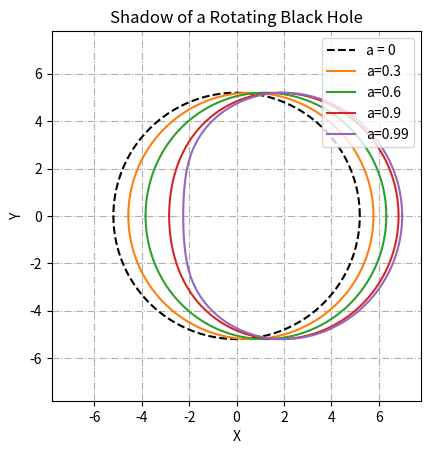

Here is the Python script that generated this plot:
#!/usr/bin/env python3
# -*- coding: utf-8 -*-
"""
Created on Fri Oct 27 23:58:58 2017
Shadow of a rotating black hole
[redacted]
"""
import numpy as np
import matplotlib.pyplot as plt
from scipy.optimize import newton

class Shadow(object):
    def __init__(self, M = 1. ,  a = 0.5, inc = np.pi/2):
        
        # Parameters of the Metric
        self.M = M          # Mass of the central body in SolarMasses
        self.a = a          # Spin Parameter (0<=a<=1)
        self.inc = inc      # Inclination angle in radians
        
        # Event Horizon
        self.rH = self.M + np.sqrt(self.M**2 - self.a**2) 
                        
        # Auxiliar Function
        def Delta(r):
            return r**2 - 2*self.M* r + self.a**2
        
        # Angular Momentum
        def xi(r):
            return (self.M*(r**2 - self.a**2) 
                - r*Delta(r))/(self.a*(r - self.M))  
        # Carter Constant
        def eta(r):
            return ((r**3)*(4*self.M*Delta(r) 
            - r*(r-self.M)**2))/(self.a**2 * (r - self.M)**2)   
        
        
        # Radius of the corresponding Schwarzschild BH
        self.Rcircle = np.sqrt(27 * self.M**2)
        
        # Obtaining the Celestial Coordinates
        
        # Argument in the square root of beta
        def arg(r):
            return eta(r) + self.a**2 * np.cos(self.inc)**2 
            - (xi(r))**2 * (np.cos(self.inc)/np.sin(self.inc))**2
        
        # Root finding of the function arg(r) to define the limits in the plot        
        r0 = newton(arg, self.rH)       
        r1 = newton(arg, 4*self.rH)
                
        # Range of the parameter r for the plot 
        self.r = np.linspace(r0 ,r1,100000)
        
        # Coordinate alpha
        self.alpha = - xi(self.r) / np.sin(self.inc)
        
        #coordinate beta
        self.beta = np.sqrt(arg(self.r))
        
        print('Ready for the parameter a=',self.a)





# Parameters of the BH       
M = 1.
a = [0.3, 0.6, 0.9, 0.99]

# Radius of the corresponding Schwarzschild BH
Rcircle = np.sqrt(27 * M**2)

# Plot of the orbit
fig, ax = plt.subplots()

#Axis information
ax.set_title('Shadow of a Rotating Black Hole')
ax.set_xlabel('X')
ax.set_ylabel('Y')

# Axis range and aspect (square)
axrange=1.5*Rcircle
ax.axis([-axrange,axrange,-axrange,axrange])
ax.set_aspect('equal', 'box')

# Grid ON
ax.grid(True, linestyle='-.')

# Plot of the Schwarzschild's BH shadow for comparison
t = np.linspace(0, 2*np.pi, 100000)
ax.plot(Rcircle * np.cos(t), Rcircle * np.sin(t),'k--', label='a = 0')

# Inizialization of the variables for the plots
labels=[]
colors=[]
bh =[]

# Main Loop for plotting

for i in range(0, len(a)):
    # Calculation of the Shadow
    bh.append(Shadow(M , a=a[i]))
    # Label of the shadow plot
    labels.append('a='+ str(bh[i].a))
    # Colors for the plots
    colors.append('C'+str(i+1)+'-')

    # Plot the shadow of the rotating BH
    ax.plot(bh[i].alpha,bh[i].beta, colors[i], label=labels[i])
    ax.plot(bh[i].alpha,-bh[i].beta, colors[i])

ax.legend(loc='upper right')
plt.show()
